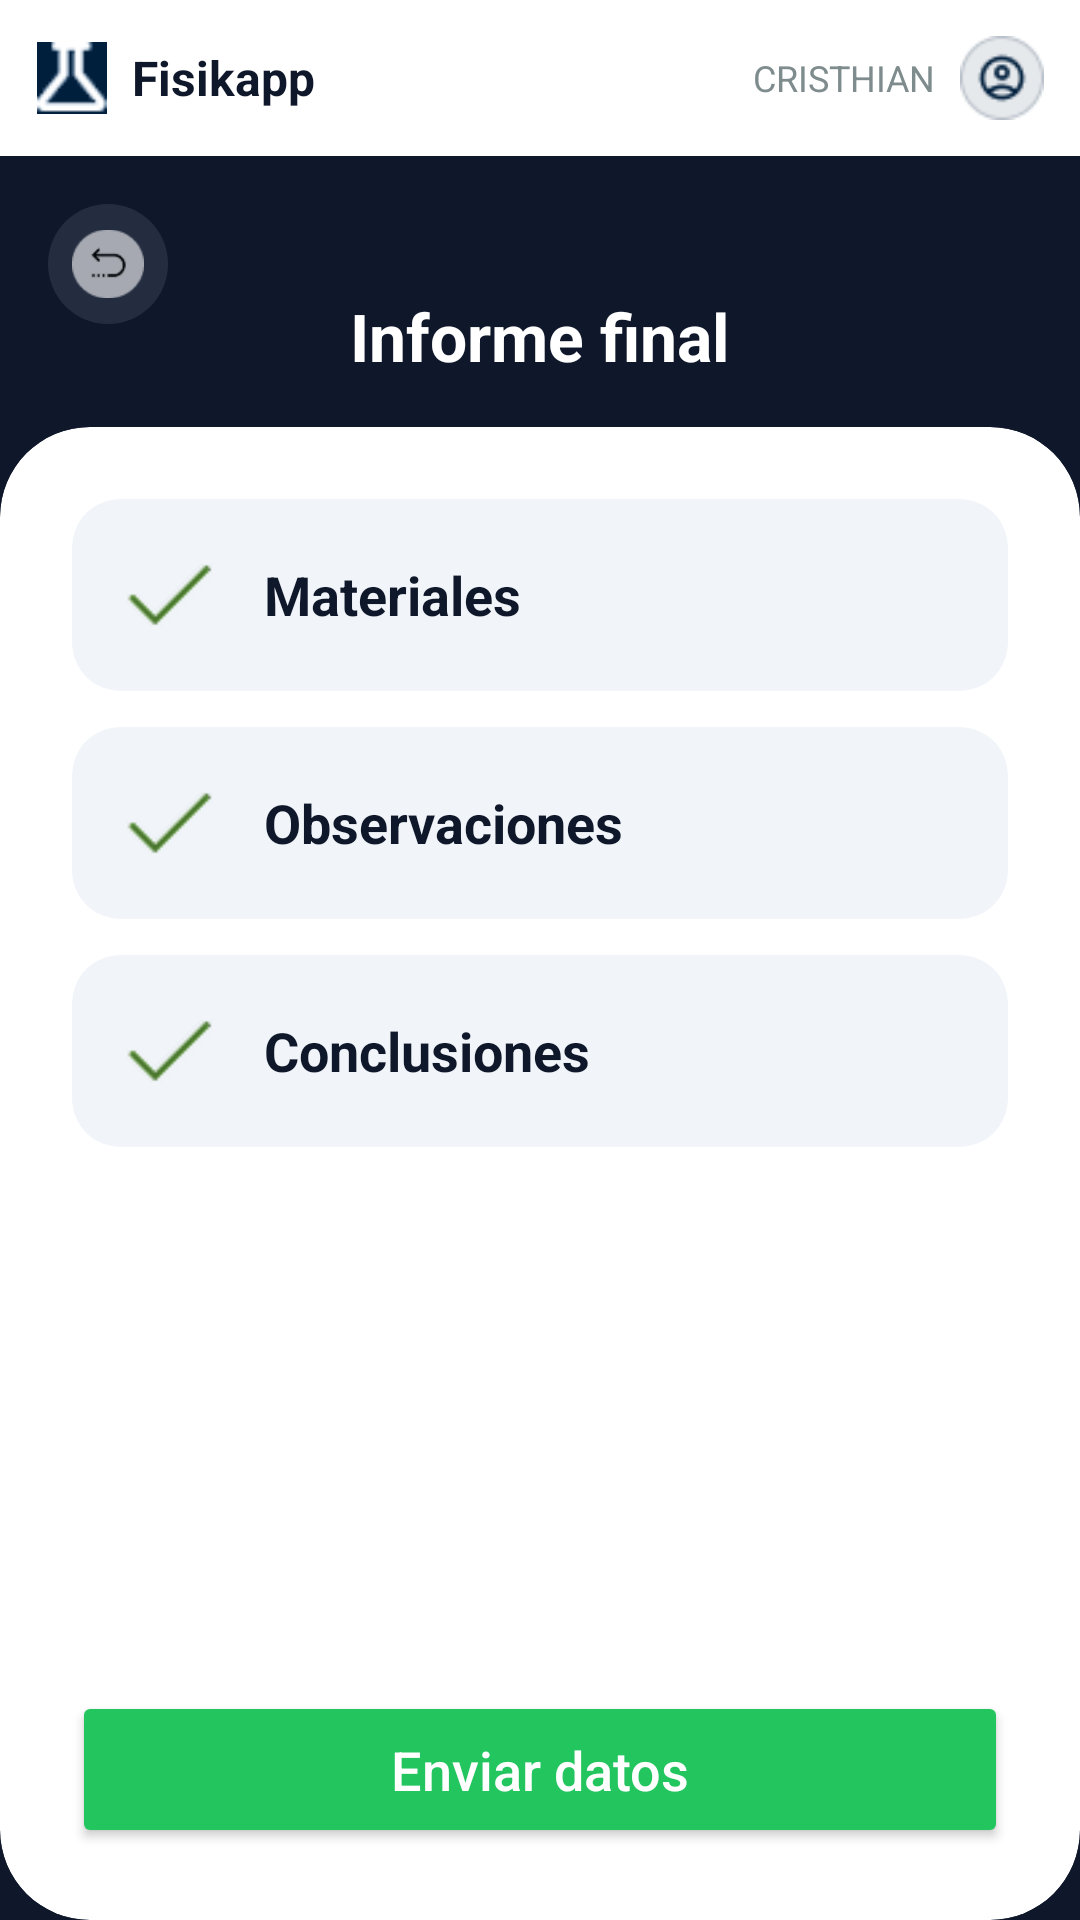

Layout XML and referenced resources for this Android screen:
<!-- AndroidManifest.xml: application theme Theme.App.Splash -->
<!-- res/layout/activity_tercerapantalla.xml -->
<?xml version="1.0" encoding="utf-8"?>
<LinearLayout xmlns:android="http://schemas.android.com/apk/res/android"
    xmlns:app="http://schemas.android.com/apk/res-auto"
    xmlns:tools="http://schemas.android.com/tools"
    android:id="@+id/main"
    android:layout_width="match_parent"
    android:layout_height="match_parent"
    android:background="@color/colorPrimario"
    android:orientation="vertical"
    tools:context=".ui.MonitorDeAprendizajeEstudiante.tercerapantalla">

    
    <LinearLayout
        android:layout_width="match_parent"
        android:layout_height="wrap_content"
        android:background="@color/white"
        android:gravity="center_vertical"
        android:orientation="horizontal"
        android:padding="12dp">

        <ImageView
            android:layout_width="24dp"
            android:layout_height="24dp"
            android:src="@drawable/iconofisik"/>

        <TextView
            android:layout_width="0dp"
            android:layout_height="wrap_content"
            android:layout_marginStart="8dp"
            android:layout_weight="1"
            android:text="Fisikapp"
            android:textColor="@color/colorPrimario"
            android:textSize="16sp"
            android:textStyle="bold" />

        <TextView
            android:layout_width="wrap_content"
            android:layout_height="wrap_content"
            android:layout_marginEnd="8dp"
            android:text="CRISTHIAN"
            android:textColor="#7F8C8D"
            android:textSize="12sp" />

        <ImageView
            android:layout_width="28dp"
            android:layout_height="28dp"
            android:src="@drawable/iconousuario" />
    </LinearLayout>

    
    <RelativeLayout
        android:layout_width="match_parent"
        android:layout_height="120dp"
        android:background="@color/colorPrimario"
        android:padding="16dp">

        <ImageView
            android:id="@+id/btnBack"
            android:layout_width="40dp"
            android:layout_height="40dp"
            android:src="@drawable/iconoretroceder"
            android:padding="8dp"
            android:background="@drawable/gs"
            android:alpha="0.8" />

        <TextView
            android:layout_width="wrap_content"
            android:layout_height="wrap_content"
            android:layout_centerInParent="true"
            android:text="Informe final"
            android:textColor="@color/white"
            android:textSize="22sp"
            android:textStyle="bold" />
    </RelativeLayout>

    
    <androidx.cardview.widget.CardView
        android:layout_width="match_parent"
        android:layout_height="match_parent"
        android:layout_marginTop="-30dp"
        app:cardBackgroundColor="@color/white"
        app:cardCornerRadius="30dp"
        app:cardElevation="0dp">

        <LinearLayout
            android:layout_width="match_parent"
            android:layout_height="match_parent"
            android:orientation="vertical"
            android:padding="24dp">

            <ScrollView
                android:layout_width="match_parent"
                android:layout_height="0dp"
                android:layout_weight="1">
                <LinearLayout
                    android:layout_width="match_parent"
                    android:layout_height="wrap_content"
                    android:orientation="vertical">

                    
                    <androidx.cardview.widget.CardView
                        android:layout_width="match_parent"
                        android:layout_height="wrap_content"
                        android:layout_marginBottom="12dp"
                        app:cardBackgroundColor="#F1F5F9"
                        app:cardCornerRadius="16dp"
                        app:cardElevation="0dp">
                        <LinearLayout
                            android:layout_width="match_parent"
                            android:layout_height="wrap_content"
                            android:gravity="center_vertical"
                            android:padding="16dp">
                            <ImageView
                                android:layout_width="32dp"
                                android:layout_height="32dp"
                                android:src="@drawable/chulo" />
                            <TextView
                                android:layout_width="wrap_content"
                                android:layout_height="wrap_content"
                                android:layout_marginStart="16dp"
                                android:text="Materiales"
                                android:textColor="@color/colorPrimario"
                                android:textSize="18sp"
                                android:textStyle="bold" />
                        </LinearLayout>
                    </androidx.cardview.widget.CardView>

                    
                    <androidx.cardview.widget.CardView
                        android:layout_width="match_parent"
                        android:layout_height="wrap_content"
                        android:layout_marginBottom="12dp"
                        app:cardBackgroundColor="#F1F5F9"
                        app:cardCornerRadius="16dp"
                        app:cardElevation="0dp">
                        <LinearLayout
                            android:layout_width="match_parent"
                            android:layout_height="wrap_content"
                            android:gravity="center_vertical"
                            android:padding="16dp">
                            <ImageView
                                android:layout_width="32dp"
                                android:layout_height="32dp"
                                android:src="@drawable/chulo" />
                            <TextView
                                android:layout_width="wrap_content"
                                android:layout_height="wrap_content"
                                android:layout_marginStart="16dp"
                                android:text="Observaciones"
                                android:textColor="@color/colorPrimario"
                                android:textSize="18sp"
                                android:textStyle="bold" />
                        </LinearLayout>
                    </androidx.cardview.widget.CardView>

                    
                    <androidx.cardview.widget.CardView
                        android:layout_width="match_parent"
                        android:layout_height="wrap_content"
                        android:layout_marginBottom="12dp"
                        app:cardBackgroundColor="#F1F5F9"
                        app:cardCornerRadius="16dp"
                        app:cardElevation="0dp">
                        <LinearLayout
                            android:layout_width="match_parent"
                            android:layout_height="wrap_content"
                            android:gravity="center_vertical"
                            android:padding="16dp">
                            <ImageView
                                android:layout_width="32dp"
                                android:layout_height="32dp"
                                android:src="@drawable/chulo" />
                            <TextView
                                android:layout_width="wrap_content"
                                android:layout_height="wrap_content"
                                android:layout_marginStart="16dp"
                                android:text="Conclusiones"
                                android:textColor="@color/colorPrimario"
                                android:textSize="18sp"
                                android:textStyle="bold" />
                        </LinearLayout>
                    </androidx.cardview.widget.CardView>

                </LinearLayout>
            </ScrollView>

            <Button
                android:id="@+id/btnEnviar"
                android:layout_width="match_parent"
                android:layout_height="wrap_content"
                android:layout_marginTop="16dp"
                android:text="Enviar datos"
                android:backgroundTint="@color/colorExito"
                android:textColor="@color/white"
                android:padding="14dp"
                app:cornerRadius="12dp"
                android:textAllCaps="false"
                android:textSize="18sp" />

        </LinearLayout>
    </androidx.cardview.widget.CardView>

</LinearLayout>
<!-- resources referenced by this layout -->
<resources>
  <color name="colorExito">#22C55E</color>
  <color name="colorPrimario">#0F172A</color>
  <color name="white">#FFFFFFFF</color>
  <!-- drawable chulo: png bitmap (drawable, 824 bytes) -->
  <!-- drawable gs (drawable) -->
  <?xml version="1.0" encoding="utf-8"?>
  <shape xmlns:android="http://schemas.android.com/apk/res/android"
      android:shape="oval">
      <solid android:color="#3394A3B8" />
  </shape>
  <!-- drawable iconofisik: png bitmap (drawable, 1351 bytes) -->
  <!-- drawable iconoretroceder: png bitmap (drawable, 1417 bytes) -->
  <!-- drawable iconousuario: png bitmap (drawable, 1497 bytes) -->
  <style name="Theme.App.Splash" parent="Theme.Material3.DayNight.NoActionBar">
          
          <item name="android:windowBackground">@color/colorScreenCompany</item>
      </style>
  <color name="colorScreenCompany">#0D1A52</color>
</resources>
